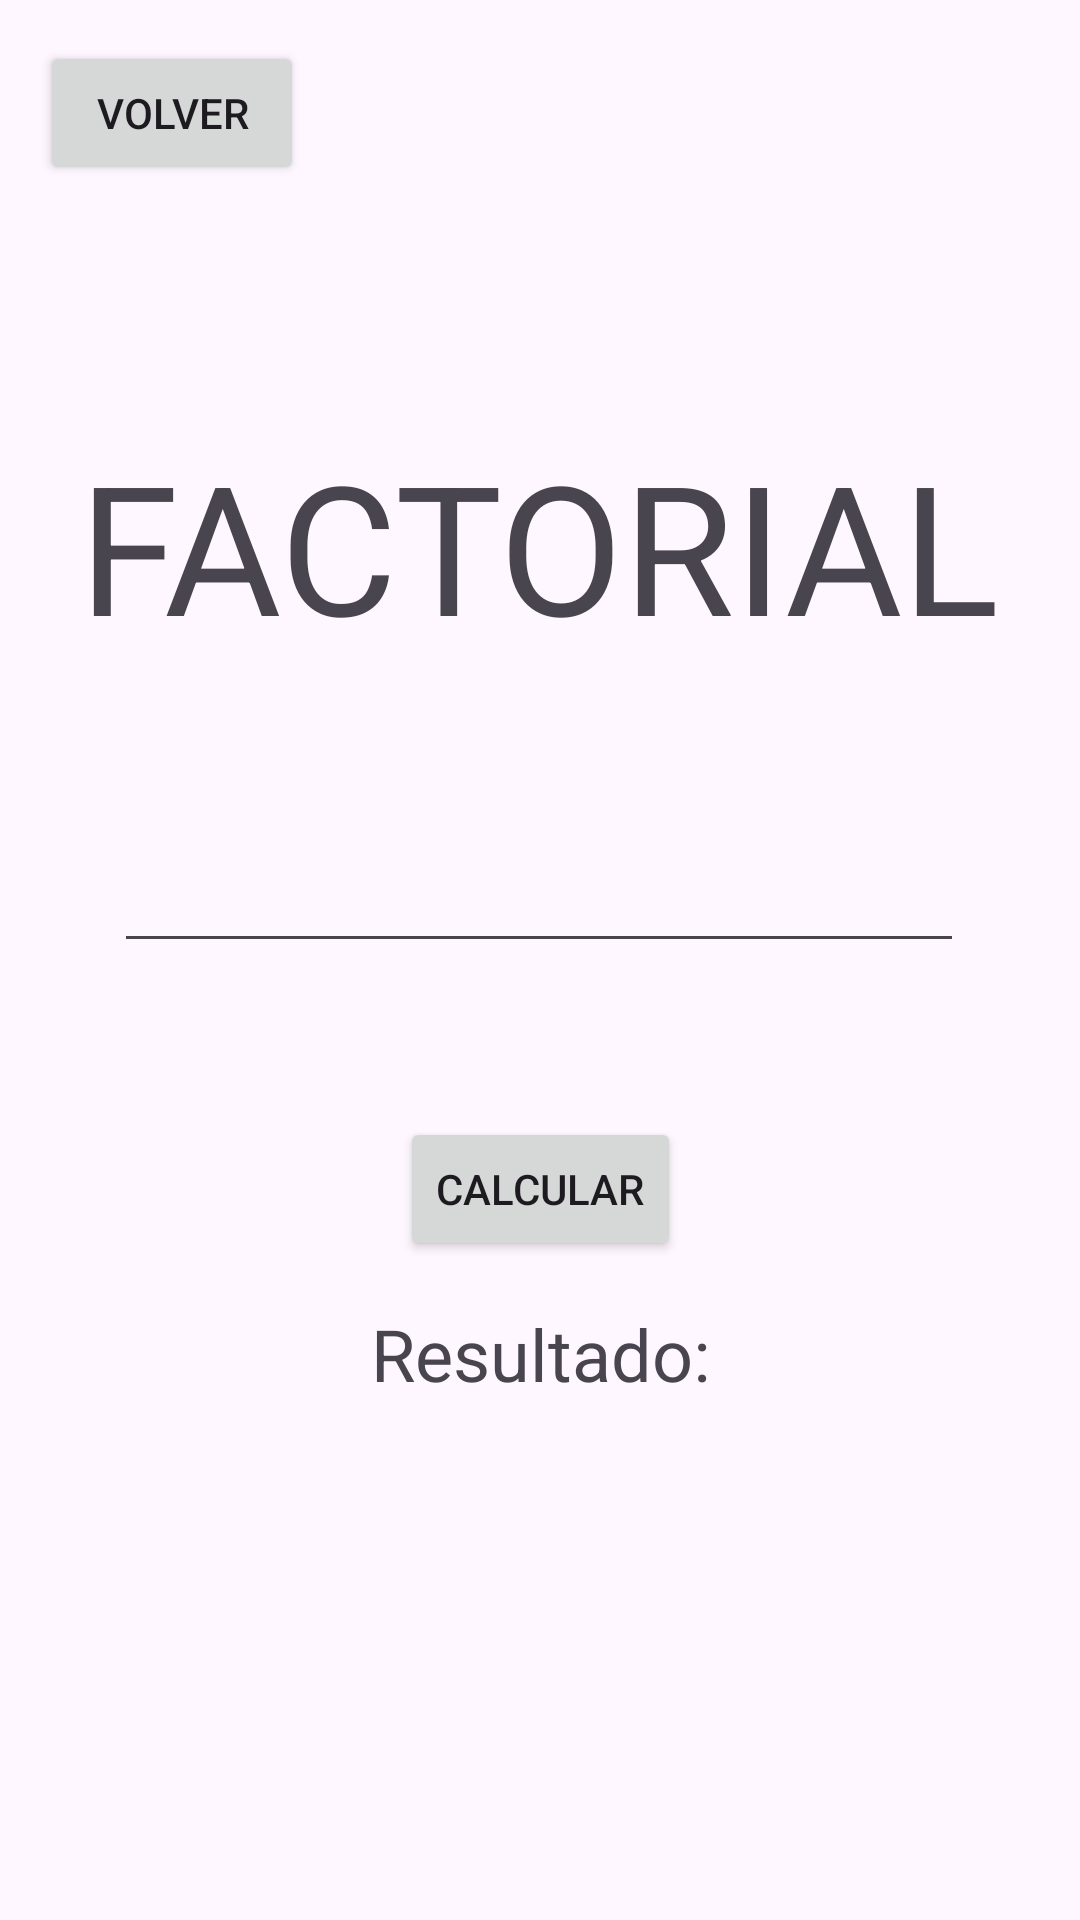

Reconstruct the res/layout file that produces this screen, plus the resources it refers to.
<!-- AndroidManifest.xml: application theme Theme.Calculadora_Mixta -->
<!-- res/layout/activity_main2.xml -->
<?xml version="1.0" encoding="utf-8"?>
<androidx.constraintlayout.widget.ConstraintLayout xmlns:android="http://schemas.android.com/apk/res/android"
    xmlns:app="http://schemas.android.com/apk/res-auto"
    xmlns:tools="http://schemas.android.com/tools"
    android:id="@+id/main"
    android:layout_width="match_parent"
    android:layout_height="match_parent"
    tools:context=".MainActivity2">

    <Button
        android:id="@+id/Volver"
        android:layout_width="wrap_content"
        android:layout_height="wrap_content"
        android:onClick="volver"
        android:text="Volver"
        app:layout_constraintBottom_toBottomOf="parent"
        app:layout_constraintEnd_toEndOf="parent"
        app:layout_constraintHorizontal_bias="0.049"
        app:layout_constraintStart_toStartOf="parent"
        app:layout_constraintTop_toTopOf="parent"
        app:layout_constraintVertical_bias="0.023" />

    <TextView
        android:id="@+id/textView3"
        android:layout_width="wrap_content"
        android:layout_height="wrap_content"
        android:text="FACTORIAL"
        android:textSize="60sp"
        app:layout_constraintBottom_toBottomOf="parent"
        app:layout_constraintEnd_toEndOf="parent"
        app:layout_constraintHorizontal_bias="0.495"
        app:layout_constraintStart_toStartOf="parent"
        app:layout_constraintTop_toTopOf="parent"
        app:layout_constraintVertical_bias="0.253" />

    <EditText
        android:id="@+id/Numero"
        android:layout_width="wrap_content"
        android:layout_height="wrap_content"
        android:contentDescription="Numero"
        android:ems="10"
        android:inputType="text"
        android:textAlignment="center"
        android:textSize="24sp"
        app:layout_constraintBottom_toBottomOf="parent"
        app:layout_constraintEnd_toEndOf="parent"
        app:layout_constraintHorizontal_bias="0.496"
        app:layout_constraintStart_toStartOf="parent"
        app:layout_constraintTop_toTopOf="parent"
        app:layout_constraintVertical_bias="0.46" />

    <Button
        android:id="@+id/GotoFactorial"
        android:layout_width="wrap_content"
        android:layout_height="wrap_content"
        android:text="Calcular"
        app:layout_constraintBottom_toBottomOf="parent"
        app:layout_constraintEnd_toEndOf="parent"
        app:layout_constraintStart_toStartOf="parent"
        app:layout_constraintTop_toTopOf="parent"
        app:layout_constraintVertical_bias="0.629" />

    <TextView
        android:id="@+id/textView6"
        android:layout_width="wrap_content"
        android:layout_height="wrap_content"
        android:text="Resultado:"
        android:textAlignment="center"
        android:textSize="24sp"
        app:layout_constraintBottom_toBottomOf="parent"
        app:layout_constraintEnd_toEndOf="parent"
        app:layout_constraintStart_toStartOf="parent"
        app:layout_constraintTop_toTopOf="parent"
        app:layout_constraintVertical_bias="0.716" />

    <TextView
        android:id="@+id/resultadoFac"
        android:layout_width="wrap_content"
        android:layout_height="wrap_content"
        app:layout_constraintBottom_toBottomOf="parent"
        app:layout_constraintEnd_toEndOf="parent"
        app:layout_constraintHorizontal_bias="0.498"
        app:layout_constraintStart_toStartOf="parent"
        app:layout_constraintTop_toTopOf="parent"
        app:layout_constraintVertical_bias="0.845" />
</androidx.constraintlayout.widget.ConstraintLayout>
<!-- resources referenced by this layout -->
<resources>
  <style name="Theme.Calculadora_Mixta" parent="Base.Theme.Calculadora_Mixta" />
  <style name="Base.Theme.Calculadora_Mixta" parent="Theme.Material3.DayNight.NoActionBar">
          
          
      </style>
</resources>
